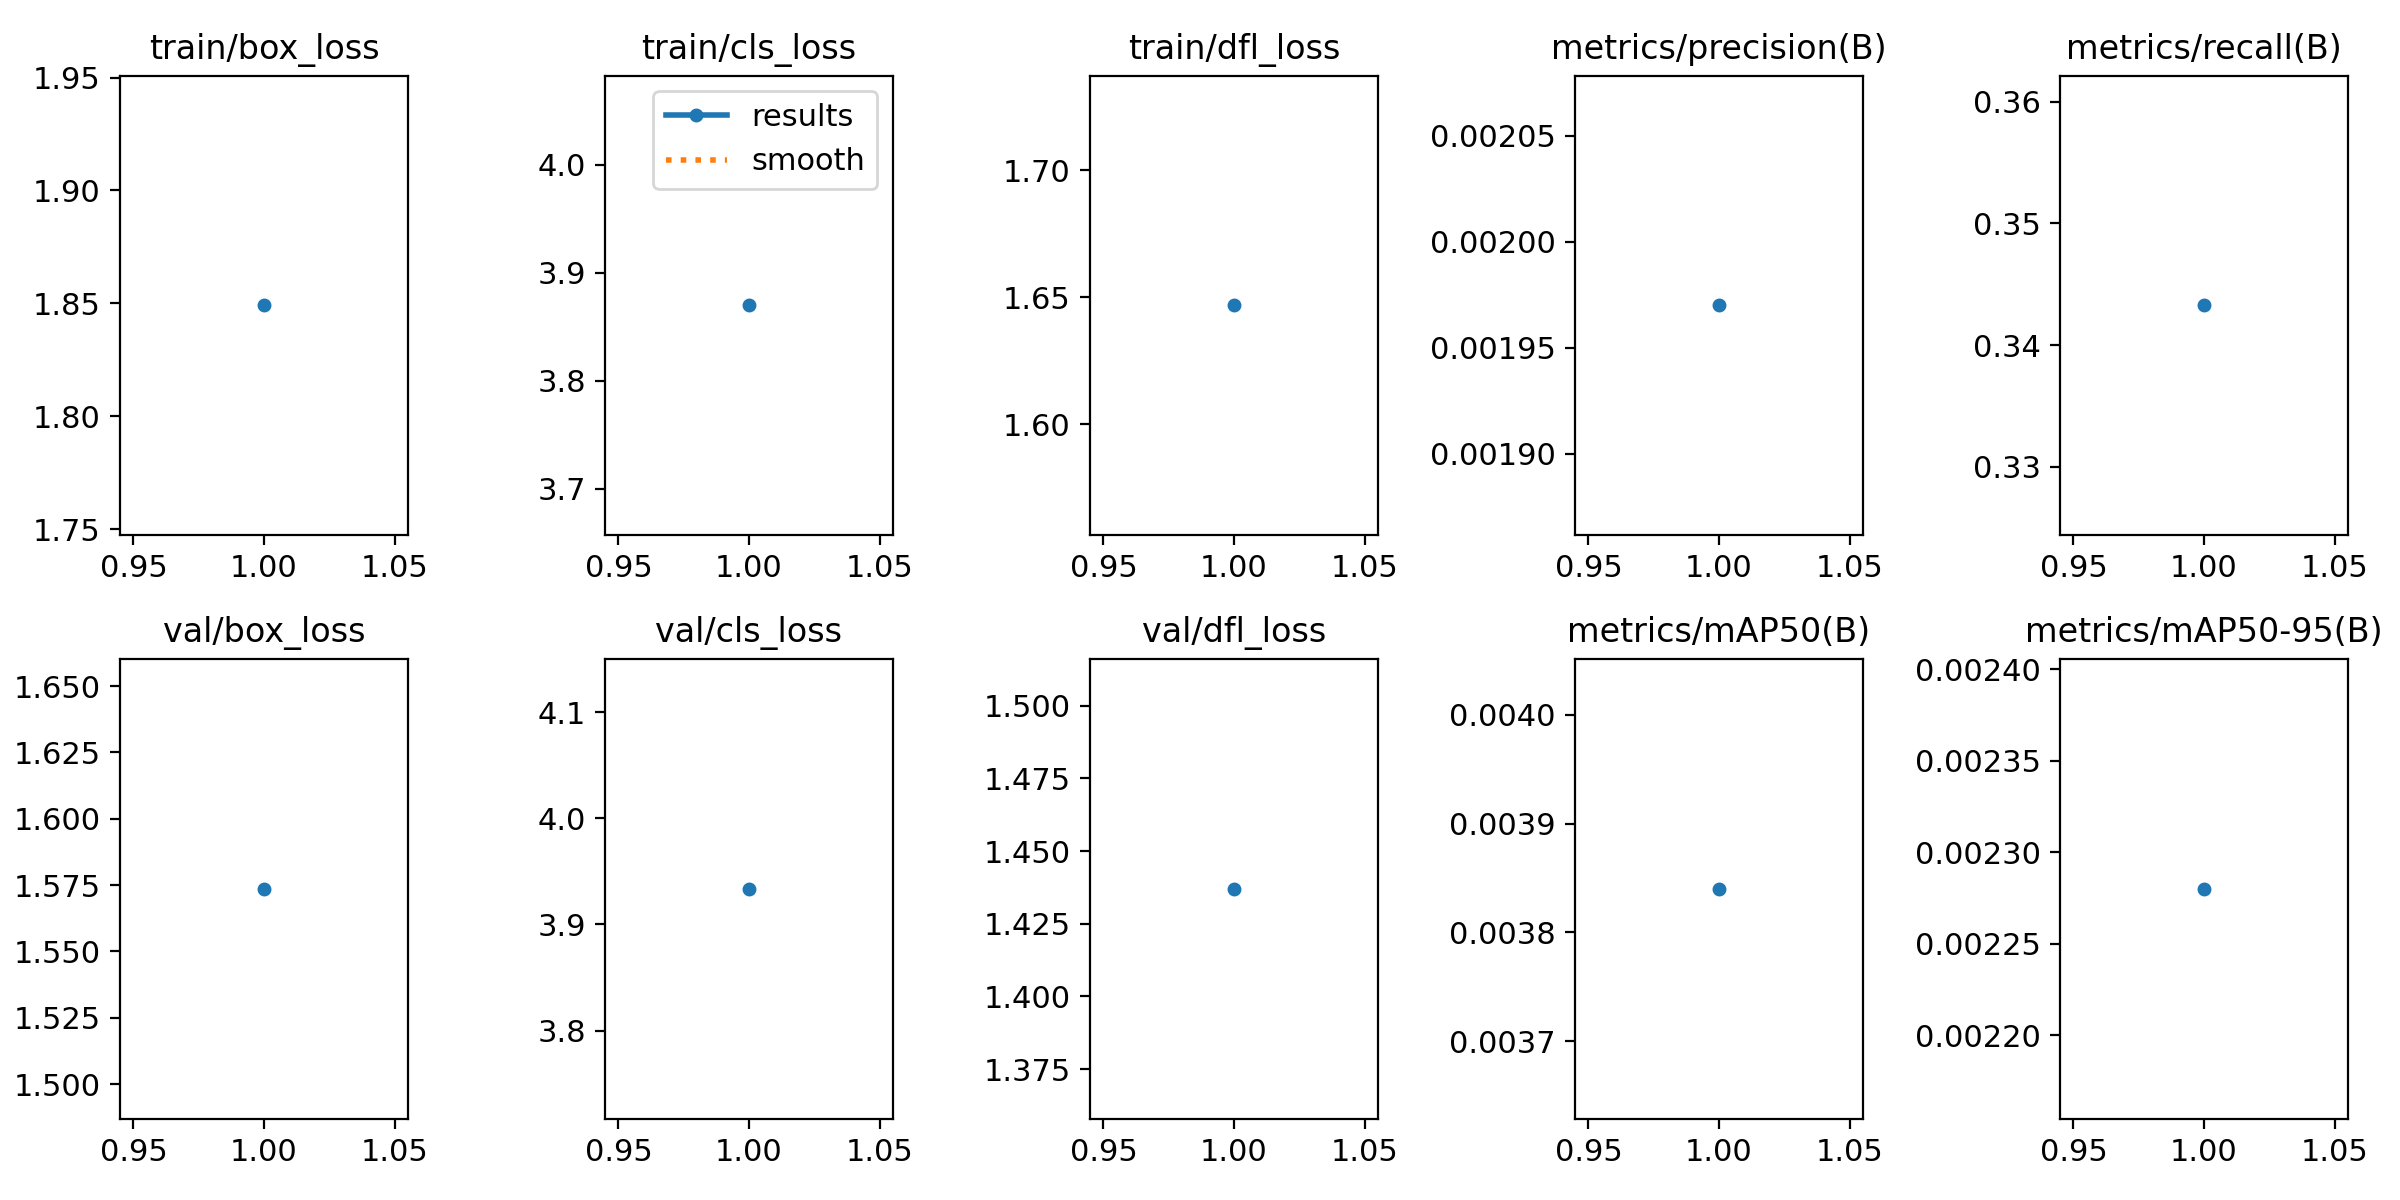

Values plotted in this chart, from the file beside it:
epoch, time, train/box_loss, train/cls_loss, train/dfl_loss, metrics/precision(B), metrics/recall(B), metrics/mAP50(B), metrics/mAP50-95(B), val/box_loss, val/cls_loss, val/dfl_loss, lr/pg0, lr/pg1, lr/pg2
1, 11.52, 1.849, 3.87, 1.647, 0.00197, 0.3433, 0.00384, 0.00228, 1.574, 3.934, 1.437, 0.0001167, 0.0001167, 0.0001167
